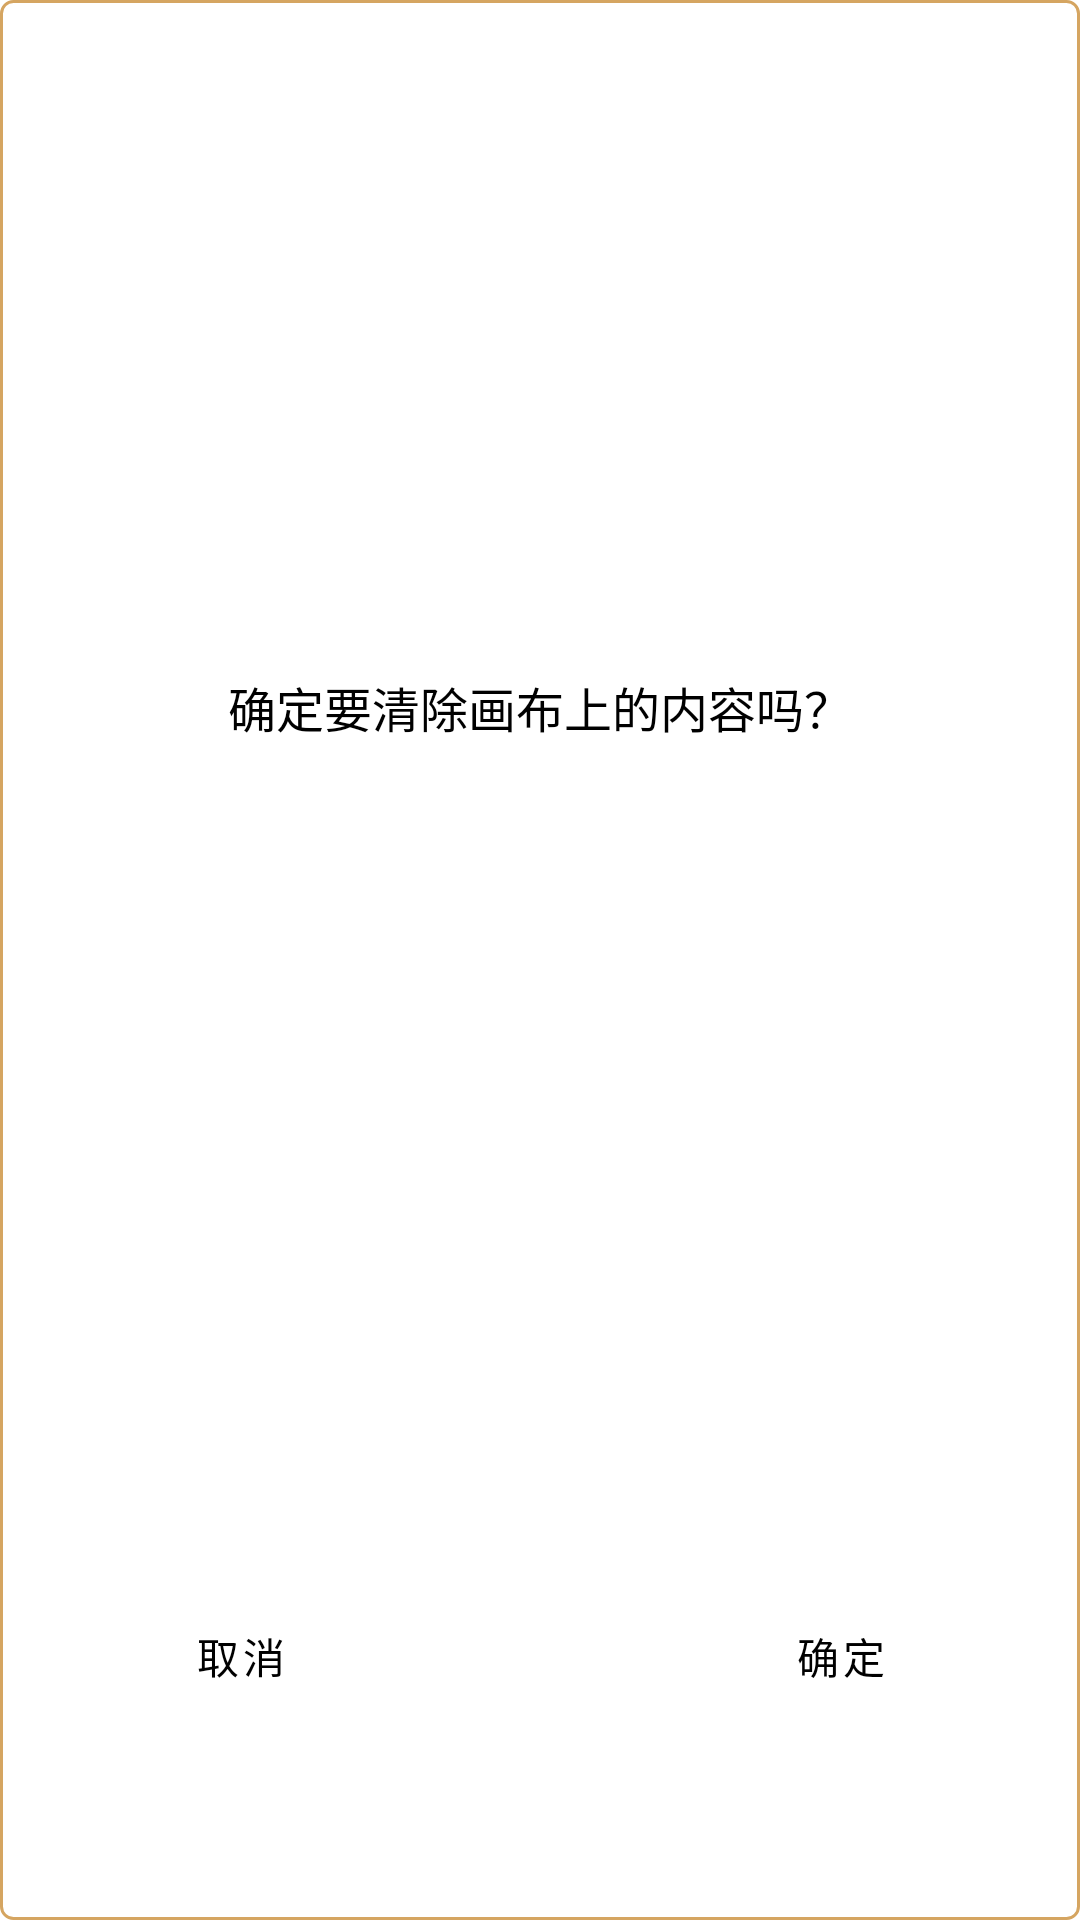

Write the Android layout XML for this screen, with the resource values it uses.
<!-- AndroidManifest.xml: application theme Theme.DrawingBoard -->
<!-- res/layout/dialog_clear_screen.xml -->
<?xml version="1.0" encoding="utf-8"?>
<androidx.constraintlayout.widget.ConstraintLayout xmlns:android="http://schemas.android.com/apk/res/android"
    xmlns:app="http://schemas.android.com/apk/res-auto"
    android:layout_width="match_parent"
    android:layout_height="match_parent"
    android:background="@drawable/bg_dialog">

    <androidx.constraintlayout.widget.Guideline
        android:id="@+id/guide_line_horizontal_35"
        android:layout_width="wrap_content"
        android:layout_height="wrap_content"
        android:orientation="horizontal"
        app:layout_constraintGuide_percent="0.35" />

    <androidx.constraintlayout.widget.Guideline
        android:id="@+id/guide_line_horizontal_90"
        android:layout_width="wrap_content"
        android:layout_height="wrap_content"
        android:orientation="horizontal"
        app:layout_constraintGuide_percent="0.9" />

    <androidx.constraintlayout.widget.Guideline
        android:id="@+id/guide_line_vertical_10"
        android:layout_width="wrap_content"
        android:layout_height="wrap_content"
        android:orientation="vertical"
        app:layout_constraintGuide_percent="0.1" />

    <androidx.constraintlayout.widget.Guideline
        android:id="@+id/guide_line_vertical_90"
        android:layout_width="wrap_content"
        android:layout_height="wrap_content"
        android:orientation="vertical"
        app:layout_constraintGuide_percent="0.9" />

    <androidx.appcompat.widget.AppCompatTextView
        android:id="@+id/tv_dialog_title"
        android:layout_width="wrap_content"
        android:layout_height="wrap_content"
        android:text="确定要清除画布上的内容吗？"
        android:textColor="@color/black"
        android:textSize="16sp"
        app:layout_constraintEnd_toEndOf="parent"
        app:layout_constraintStart_toStartOf="parent"
        app:layout_constraintTop_toBottomOf="@+id/guide_line_horizontal_35" />

    <androidx.appcompat.widget.AppCompatButton
        android:id="@+id/btn_confirm"
        style="@style/Widget.MaterialComponents.Button.OutlinedButton"
        android:layout_width="wrap_content"
        android:layout_height="wrap_content"
        android:layout_marginTop="32dp"
        android:text="确定"
        android:textColor="@color/black"
        android:textSize="14sp"
        app:layout_constraintBottom_toTopOf="@+id/guide_line_horizontal_90"
        app:layout_constraintEnd_toStartOf="@+id/guide_line_vertical_90" />

    <androidx.appcompat.widget.AppCompatButton
        android:id="@+id/btn_cancel"
        style="@style/Widget.MaterialComponents.Button.OutlinedButton"
        android:layout_width="wrap_content"
        android:layout_height="wrap_content"
        android:layout_marginTop="32dp"
        android:text="取消"
        android:textColor="@color/black"
        android:textSize="14sp"
        app:layout_constraintBottom_toTopOf="@+id/guide_line_horizontal_90"
        app:layout_constraintStart_toEndOf="@+id/guide_line_vertical_10" />


</androidx.constraintlayout.widget.ConstraintLayout>
<!-- resources referenced by this layout -->
<resources>
  <color name="black">#FF000000</color>
  <!-- drawable bg_dialog (drawable) -->
  <?xml version="1.0" encoding="utf-8"?>
  <shape xmlns:android="http://schemas.android.com/apk/res/android">
      <corners android:radius="4dp" />
      <solid android:color="@color/white" />
      <stroke
          android:width="1dp"
          android:color="@color/color_ffd5a561" />
  </shape>
  <style name="Theme.DrawingBoard" parent="Theme.MaterialComponents.Light.NoActionBar">
          
          <item name="colorPrimary">@color/transparent</item>
          <item name="colorPrimaryVariant">@color/transparent</item>
          <item name="colorOnPrimary">@color/white</item>
          
          <item name="colorSecondary">@color/transparent</item>
          <item name="colorSecondaryVariant">@color/transparent</item>
          <item name="colorOnSecondary">@color/black</item>
          
          <item name="android:statusBarColor" tools:targetApi="l">?attr/colorPrimaryVariant</item>
          
          <item name="windowNoTitle">true</item>
      </style>
  <color name="white">#FFFFFFFF</color>
  <color name="color_ffd5a561">#FFD5A561</color>
  <color name="transparent">#00000000</color>
</resources>
